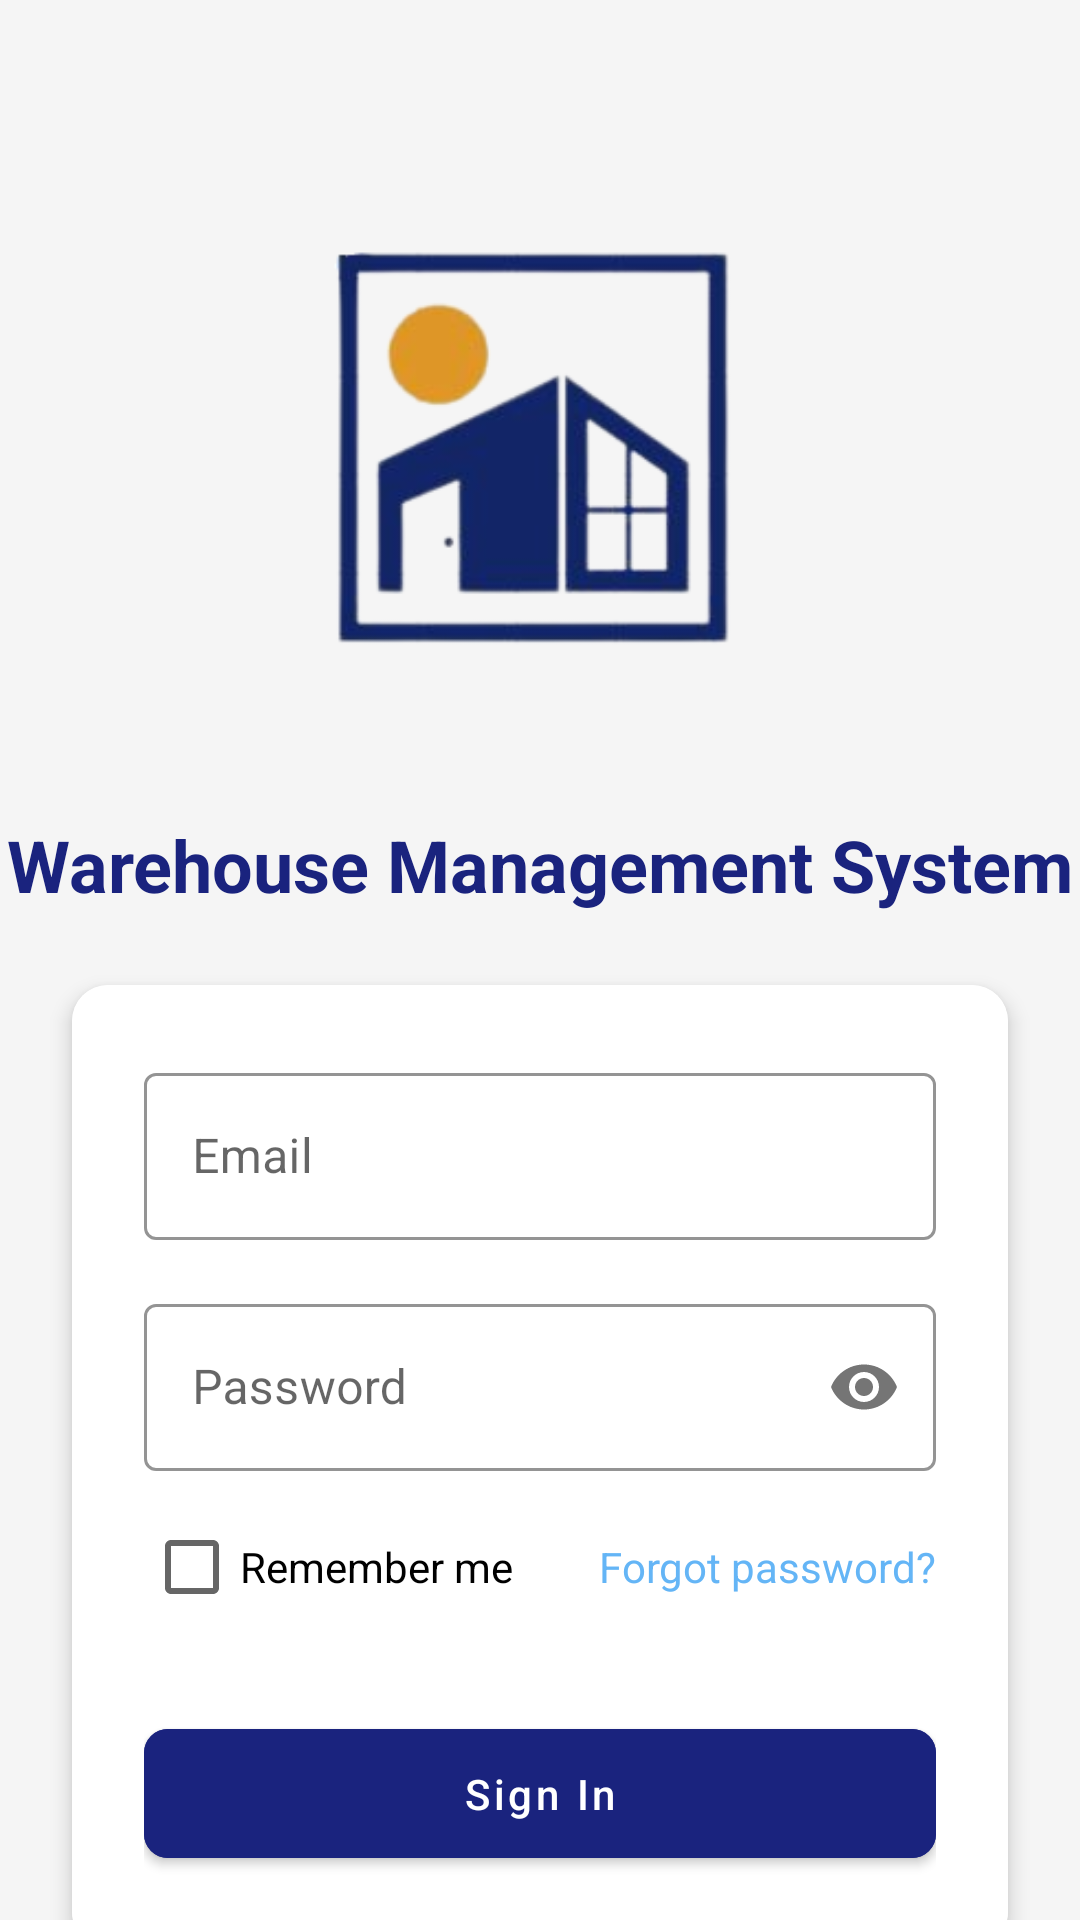

Layout XML and referenced resources for this Android screen:
<!-- AndroidManifest.xml: application theme Theme.WareWise -->
<!-- res/layout/activity_log_in.xml -->
<?xml version="1.0" encoding="utf-8"?>
<androidx.constraintlayout.widget.ConstraintLayout xmlns:android="http://schemas.android.com/apk/res/android"
    xmlns:app="http://schemas.android.com/apk/res-auto"
    android:id="@+id/main"
    android:layout_width="match_parent"
    android:layout_height="match_parent"
    android:background="@color/light_gray">

    <ImageView
        android:id="@+id/companyLogo"
        android:layout_width="200dp"
        android:layout_height="200dp"
        android:layout_marginTop="48dp"
        android:contentDescription="Company Logo"
        android:src="@drawable/warewise_logo"
        app:layout_constraintEnd_toEndOf="parent"
        app:layout_constraintStart_toStartOf="parent"
        app:layout_constraintTop_toTopOf="parent" />

    <TextView
        android:id="@+id/welcomeText"
        android:layout_width="wrap_content"
        android:layout_height="wrap_content"
        android:layout_marginTop="24dp"
        android:text="Warehouse Management System"
        android:textColor="@color/dark_blue"
        android:textSize="24sp"
        android:textStyle="bold"
        app:layout_constraintEnd_toEndOf="parent"
        app:layout_constraintStart_toStartOf="parent"
        app:layout_constraintTop_toBottomOf="@+id/companyLogo" />

    <com.google.android.material.card.MaterialCardView
        android:layout_width="match_parent"
        android:layout_height="wrap_content"
        android:layout_marginHorizontal="24dp"
        android:layout_marginTop="24dp"
        app:cardCornerRadius="12dp"
        app:cardElevation="4dp"
        app:layout_constraintTop_toBottomOf="@+id/welcomeText">

        <LinearLayout
            android:layout_width="match_parent"
            android:layout_height="wrap_content"
            android:background="@color/card_background"
            android:orientation="vertical"
            android:padding="24dp">

            <com.google.android.material.textfield.TextInputLayout
                android:id="@+id/emailInputLayout"
                style="@style/Widget.MaterialComponents.TextInputLayout.OutlinedBox"
                android:layout_width="match_parent"
                android:layout_height="wrap_content"
                app:boxStrokeColor="@color/dark_blue">

                <com.google.android.material.textfield.TextInputEditText
                    android:id="@+id/emailInput"
                    android:layout_width="match_parent"
                    android:layout_height="wrap_content"
                    android:hint="Email"
                    android:inputType="textEmailAddress" />
            </com.google.android.material.textfield.TextInputLayout>

            <com.google.android.material.textfield.TextInputLayout
                android:id="@+id/passwordInputLayout"
                style="@style/Widget.MaterialComponents.TextInputLayout.OutlinedBox"
                android:layout_width="match_parent"
                android:layout_height="wrap_content"
                android:layout_marginTop="16dp"
                app:boxStrokeColor="@color/dark_blue"
                app:passwordToggleEnabled="true">

                <com.google.android.material.textfield.TextInputEditText
                    android:id="@+id/passwordInput"
                    android:layout_width="match_parent"
                    android:layout_height="wrap_content"
                    android:hint="Password"
                    android:inputType="textPassword" />
            </com.google.android.material.textfield.TextInputLayout>

            <LinearLayout
                android:layout_width="match_parent"
                android:layout_height="wrap_content"
                android:layout_marginTop="8dp"
                android:gravity="center_vertical"
                android:orientation="horizontal">

                <CheckBox
                    android:id="@+id/rememberMeCheckbox"
                    android:layout_width="wrap_content"
                    android:layout_height="wrap_content"
                    android:text="Remember me" />

                <Space
                    android:layout_width="0dp"
                    android:layout_height="wrap_content"
                    android:layout_weight="1" />

                <TextView
                    android:id="@+id/forgotPasswordText"
                    android:layout_width="wrap_content"
                    android:layout_height="wrap_content"
                    android:clickable="true"
                    android:focusable="true"
                    android:text="Forgot password?"
                    android:textColor="@color/light_blue" />
            </LinearLayout>

            <com.google.android.material.button.MaterialButton
                android:id="@+id/loginButton"
                android:layout_width="match_parent"
                android:layout_height="wrap_content"
                android:layout_marginTop="24dp"
                android:backgroundTint="@color/dark_blue"
                android:padding="12dp"
                android:text="Sign In"
                android:textAllCaps="false"
                app:cornerRadius="8dp" />

        </LinearLayout>
    </com.google.android.material.card.MaterialCardView>

    
    <View
        android:id="@+id/loadingBackground"
        android:layout_width="match_parent"
        android:layout_height="match_parent"
        android:background="#80000000"
        android:visibility="gone" />

    
    <androidx.cardview.widget.CardView
        android:id="@+id/loadingCard"
        android:layout_width="100dp"
        android:layout_height="100dp"
        android:visibility="gone"
        app:cardBackgroundColor="@color/white"
        app:cardCornerRadius="16dp"
        app:cardElevation="8dp"
        app:layout_constraintBottom_toBottomOf="parent"
        app:layout_constraintEnd_toEndOf="parent"
        app:layout_constraintStart_toStartOf="parent"
        app:layout_constraintTop_toTopOf="parent">

        <com.airbnb.lottie.LottieAnimationView
            android:id="@+id/loadingAnimation"
            android:layout_width="60dp"
            android:layout_height="60dp"
            android:layout_gravity="center"
            app:lottie_autoPlay="true"
            app:lottie_loop="true"
            app:lottie_rawRes="@raw/loading_circle" />

    </androidx.cardview.widget.CardView>

</androidx.constraintlayout.widget.ConstraintLayout>
<!-- resources referenced by this layout -->
<resources>
  <color name="card_background">#FFFFFF</color>
  <color name="dark_blue">#1a237e</color>
  <color name="light_blue">#64b5f6</color>
  <color name="light_gray">#f5f5f5</color>
  <color name="white">#FFFFFF</color>
  <!-- drawable warewise_logo: png bitmap (drawable, 38460 bytes) -->
  <style name="Theme.WareWise" parent="Theme.MaterialComponents.Light.NoActionBar">
          
          <item name="colorPrimary">@color/dark_blue</item>
          <item name="colorPrimaryVariant">@color/dark_blue_variant</item>
          <item name="colorOnPrimary">@color/white</item>
  
          
          <item name="colorSecondary">@color/light_blue</item>
          <item name="colorSecondaryVariant">@color/light_blue_variant</item>
          <item name="colorOnSecondary">@color/dark_gray</item>
  
          
          <item name="android:statusBarColor">@color/status_bar</item>
          <item name="android:navigationBarColor">@color/background_light</item>
  
          
          <item name="android:colorBackground">@color/background_light</item>
          <item name="colorSurface">@color/card_background</item>
          <item name="colorError">@color/error_red</item>
  
          
          <item name="textInputStyle">@style/Widget.MaterialComponents.TextInputLayout.OutlinedBox</item>
  
          
          <item name="materialButtonStyle">@style/Widget.WareWise.Button</item>
      </style>
  <color name="dark_blue_variant">#000051</color>
  <color name="light_blue_variant">#9be7ff</color>
  <color name="dark_gray">#333333</color>
  <color name="status_bar">#000051</color>
  <color name="background_light">#F5F5F5</color>
  <color name="error_red">#d32f2f</color>
  <style name="Widget.WareWise.Button" parent="Widget.MaterialComponents.Button">
          <item name="android:textAllCaps">false</item>
          <item name="android:paddingTop">12dp</item>
          <item name="android:paddingBottom">12dp</item>
          <item name="cornerRadius">8dp</item>
      </style>
</resources>
